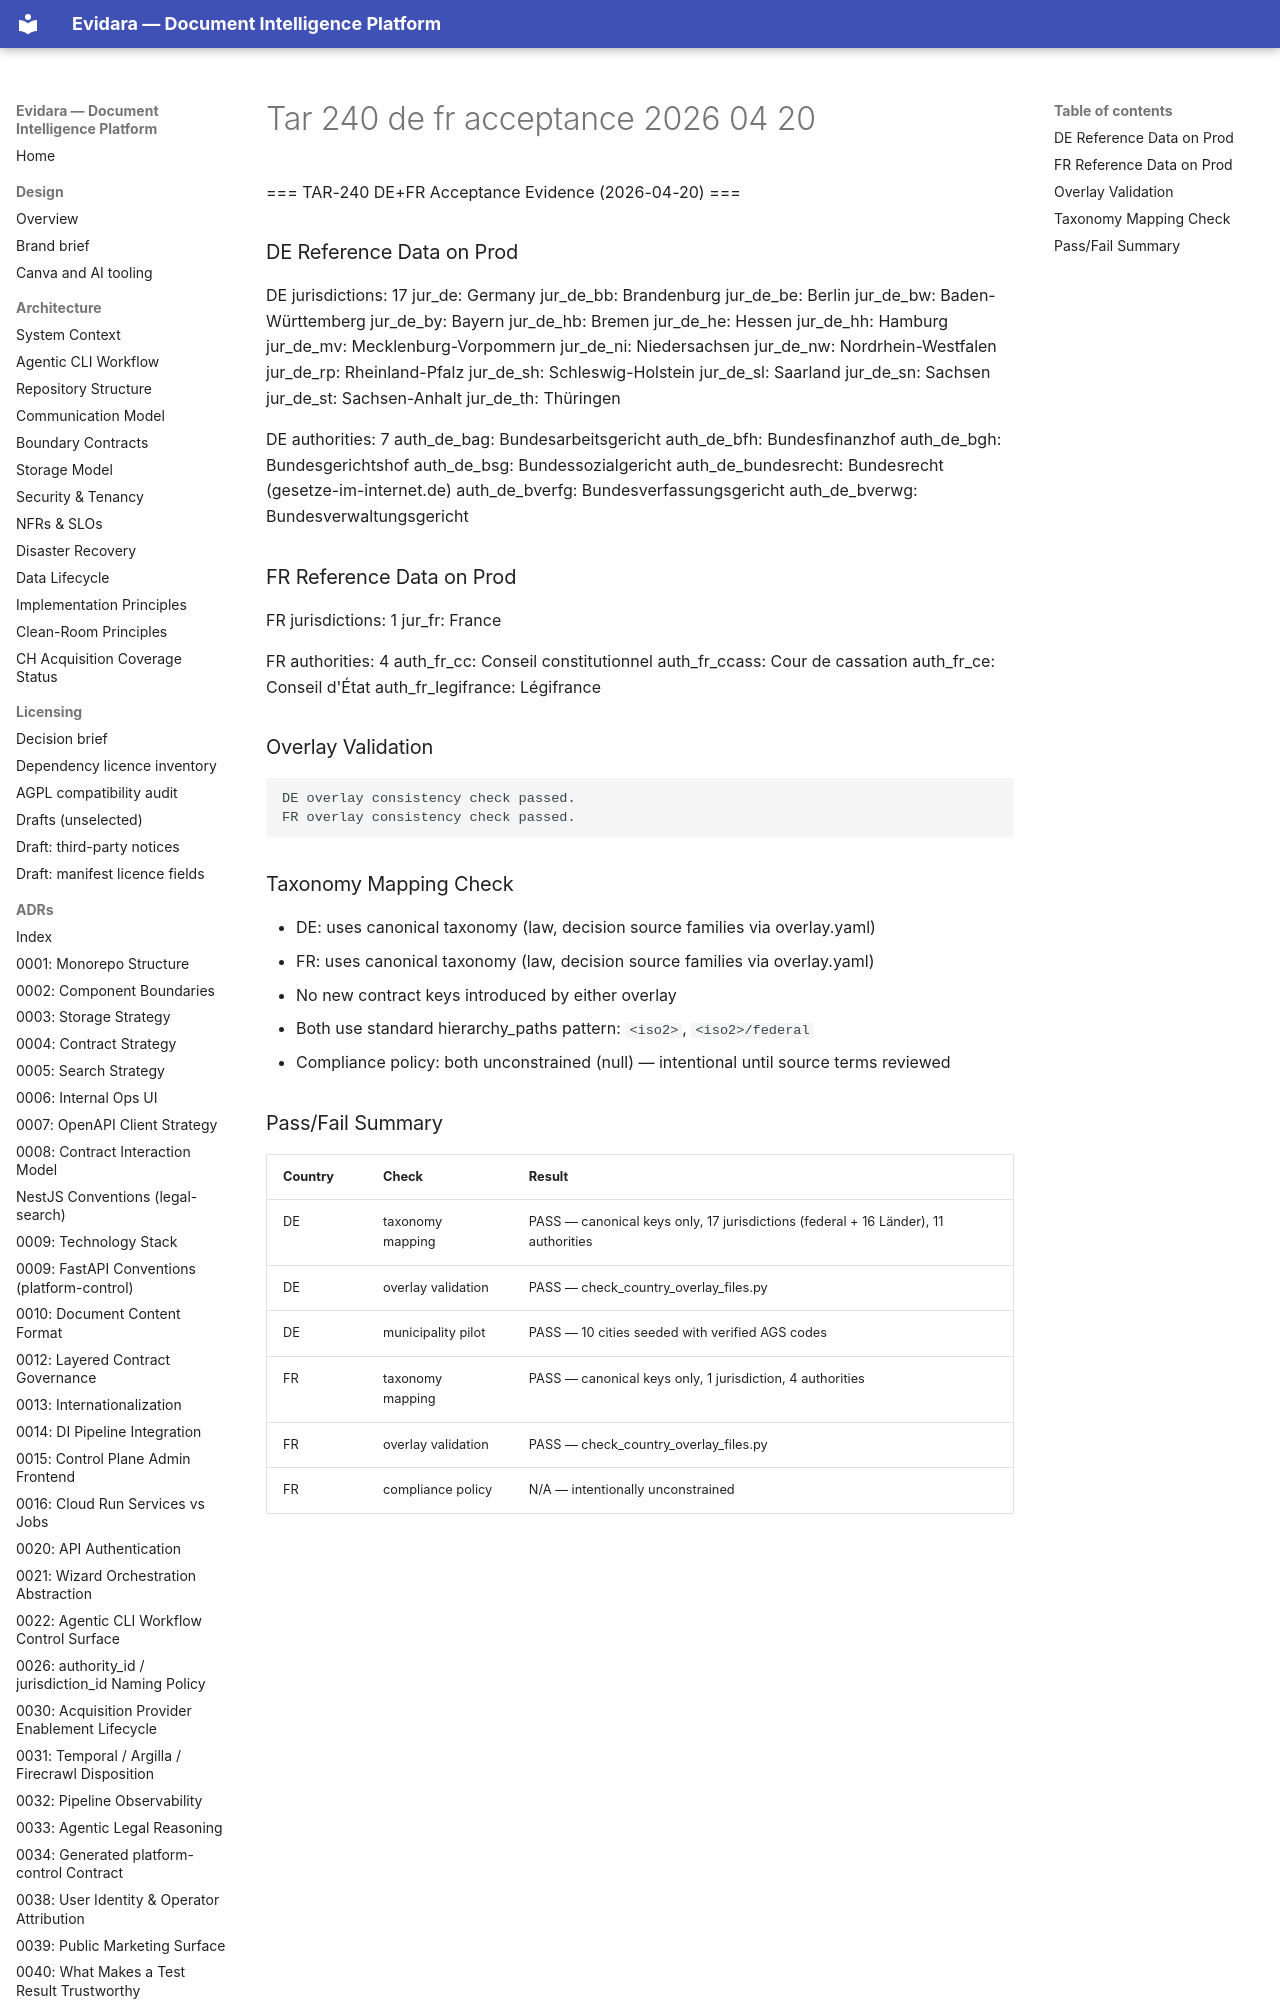

repository: philipplukas/evidara · page: runbooks/evidence/tar-240-de-fr-acceptance-2026-04-20/index.html · generator: mkdocs

=== TAR-240 DE+FR Acceptance Evidence (2026-04-20) ===

### DE Reference Data on Prod
DE jurisdictions: 17
  jur_de: Germany
  jur_de_bb: Brandenburg
  jur_de_be: Berlin
  jur_de_bw: Baden-Württemberg
  jur_de_by: Bayern
  jur_de_hb: Bremen
  jur_de_he: Hessen
  jur_de_hh: Hamburg
  jur_de_mv: Mecklenburg-Vorpommern
  jur_de_ni: Niedersachsen
  jur_de_nw: Nordrhein-Westfalen
  jur_de_rp: Rheinland-Pfalz
  jur_de_sh: Schleswig-Holstein
  jur_de_sl: Saarland
  jur_de_sn: Sachsen
  jur_de_st: Sachsen-Anhalt
  jur_de_th: Thüringen

DE authorities: 7
  auth_de_bag: Bundesarbeitsgericht
  auth_de_bfh: Bundesfinanzhof
  auth_de_bgh: Bundesgerichtshof
  auth_de_bsg: Bundessozialgericht
  auth_de_bundesrecht: Bundesrecht (gesetze-im-internet.de)
  auth_de_bverfg: Bundesverfassungsgericht
  auth_de_bverwg: Bundesverwaltungsgericht
